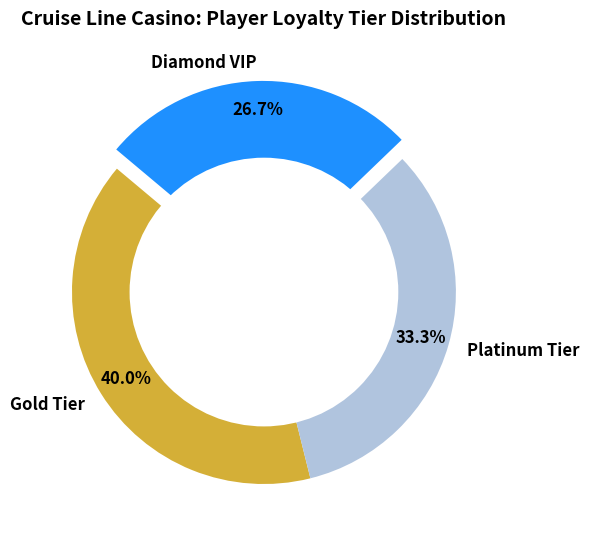

Write Python code to recreate this figure.
import matplotlib.pyplot as plt

# Data matching your mock dataset breakdown
labels = ['Gold Tier', 'Platinum Tier', 'Diamond VIP']
sizes = [40, 33.3, 26.7] # Percentage breakdown from your 15 players
colors = ['#d4af37', '#b0c4de', '#1e90ff'] # Gold, Platinum Silver, Diamond Blue
explode = (0, 0, 0.1)  # Pop out the Diamond VIP slice for visual emphasis

# Create the donut chart
plt.figure(figsize=(6, 6))
plt.pie(sizes, explode=explode, labels=labels, colors=colors, autopct='%1.1f%%', 
        startangle=140, pctdistance=0.85, textprops={'fontsize': 12, 'weight': 'bold'})

# Turn it into a donut chart by drawing a white circle in the center
centre_circle = plt.Circle((0,0), 0.70, fc='white')
fig = plt.gcf()
fig.gca().add_artist(centre_circle)

plt.title('Cruise Line Casino: Player Loyalty Tier Distribution', fontsize=14, weight='bold', pad=20)
plt.tight_layout()

# Save it straight to your project folder
plt.savefig('tier_distribution_chart.png', dpi=300)
print("Chart successfully generated and saved!")
